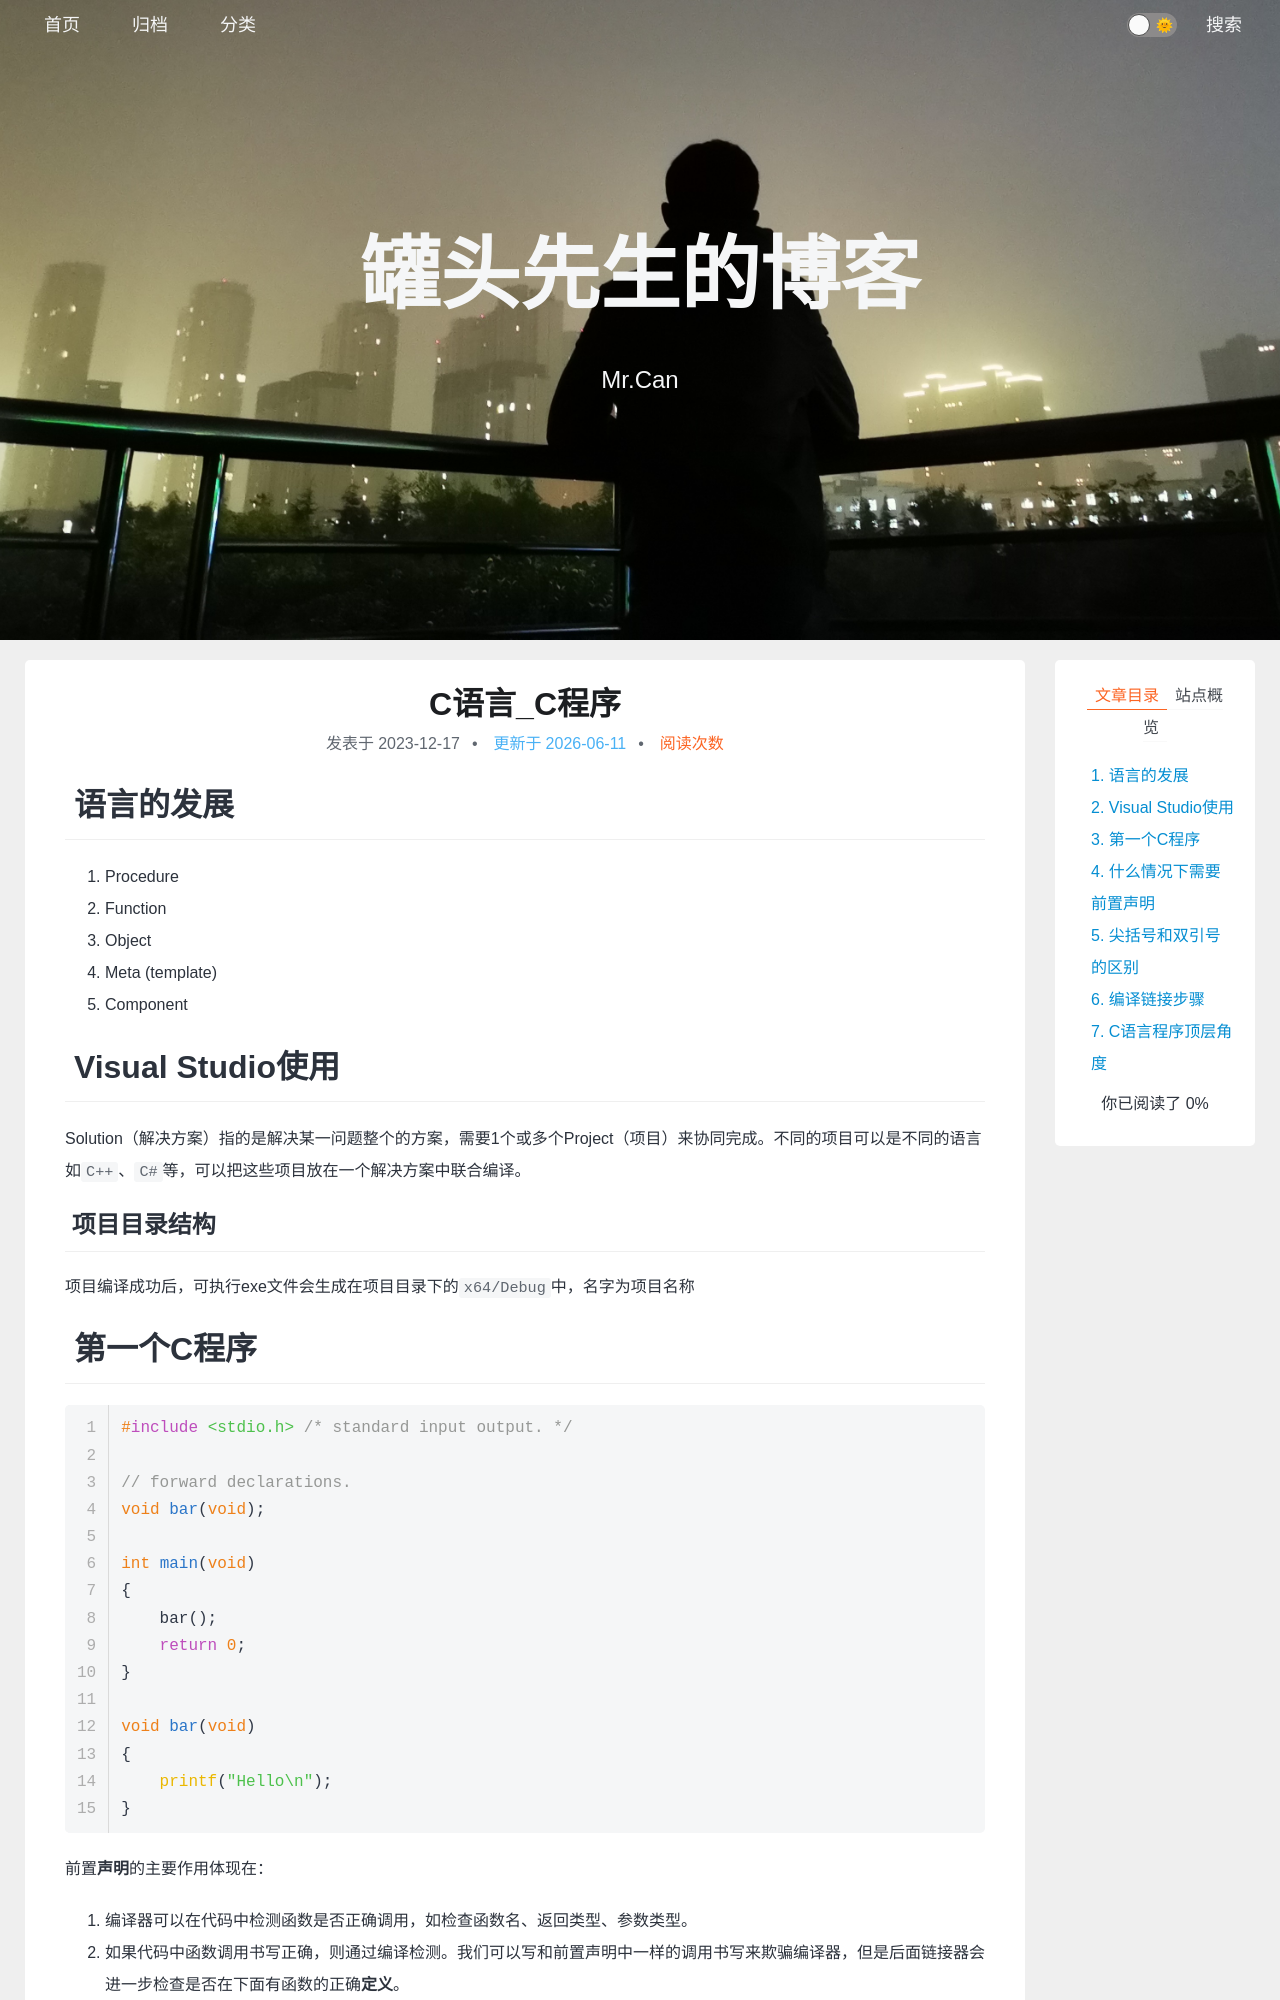

repository: xing-cg/xing-cg.github.io · page: C/C语言_C程序/index.html · generator: jekyll

---
title: C语言_C程序
categories:
  - - C
tags: 
date: 2023/12/17
updated: 
comments: 
published:
---
# 语言的发展
1. Procedure
2. Function
3. Object
4. Meta (template)
5. Component

# Visual Studio使用

Solution（解决方案）指的是解决某一问题整个的方案，需要1个或多个Project（项目）来协同完成。不同的项目可以是不同的语言如`C++`、`C#`等，可以把这些项目放在一个解决方案中联合编译。

## 项目目录结构

项目编译成功后，可执行exe文件会生成在项目目录下的`x64/Debug`中，名字为项目名称
